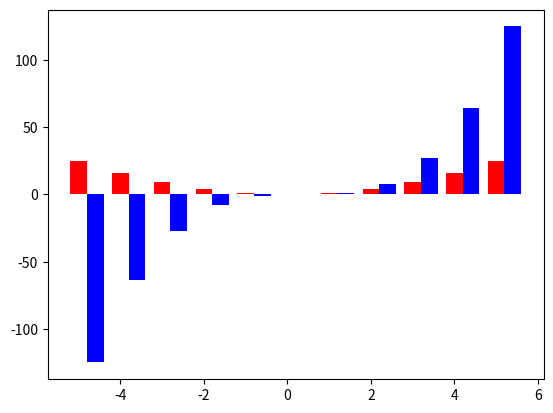

Write the Python code that produced this figure.
#!/usr/bin/env python3
# -*- coding: utf-8 -*-

import numpy as np
import matplotlib.pyplot as plt

width = 0.4       # the width of the bars

x = np.arange(-5, 6)
y1 = np.power(x, 2)
y2 = np.power(x, 3)

fig = plt.figure()
ax = fig.add_subplot(111)

ax.bar(x, y1, width, color='r')
ax.bar(x+width, y2, width, color='b')

# SAVE FILES ######################
plt.savefig("bar.png")

plt.show()
